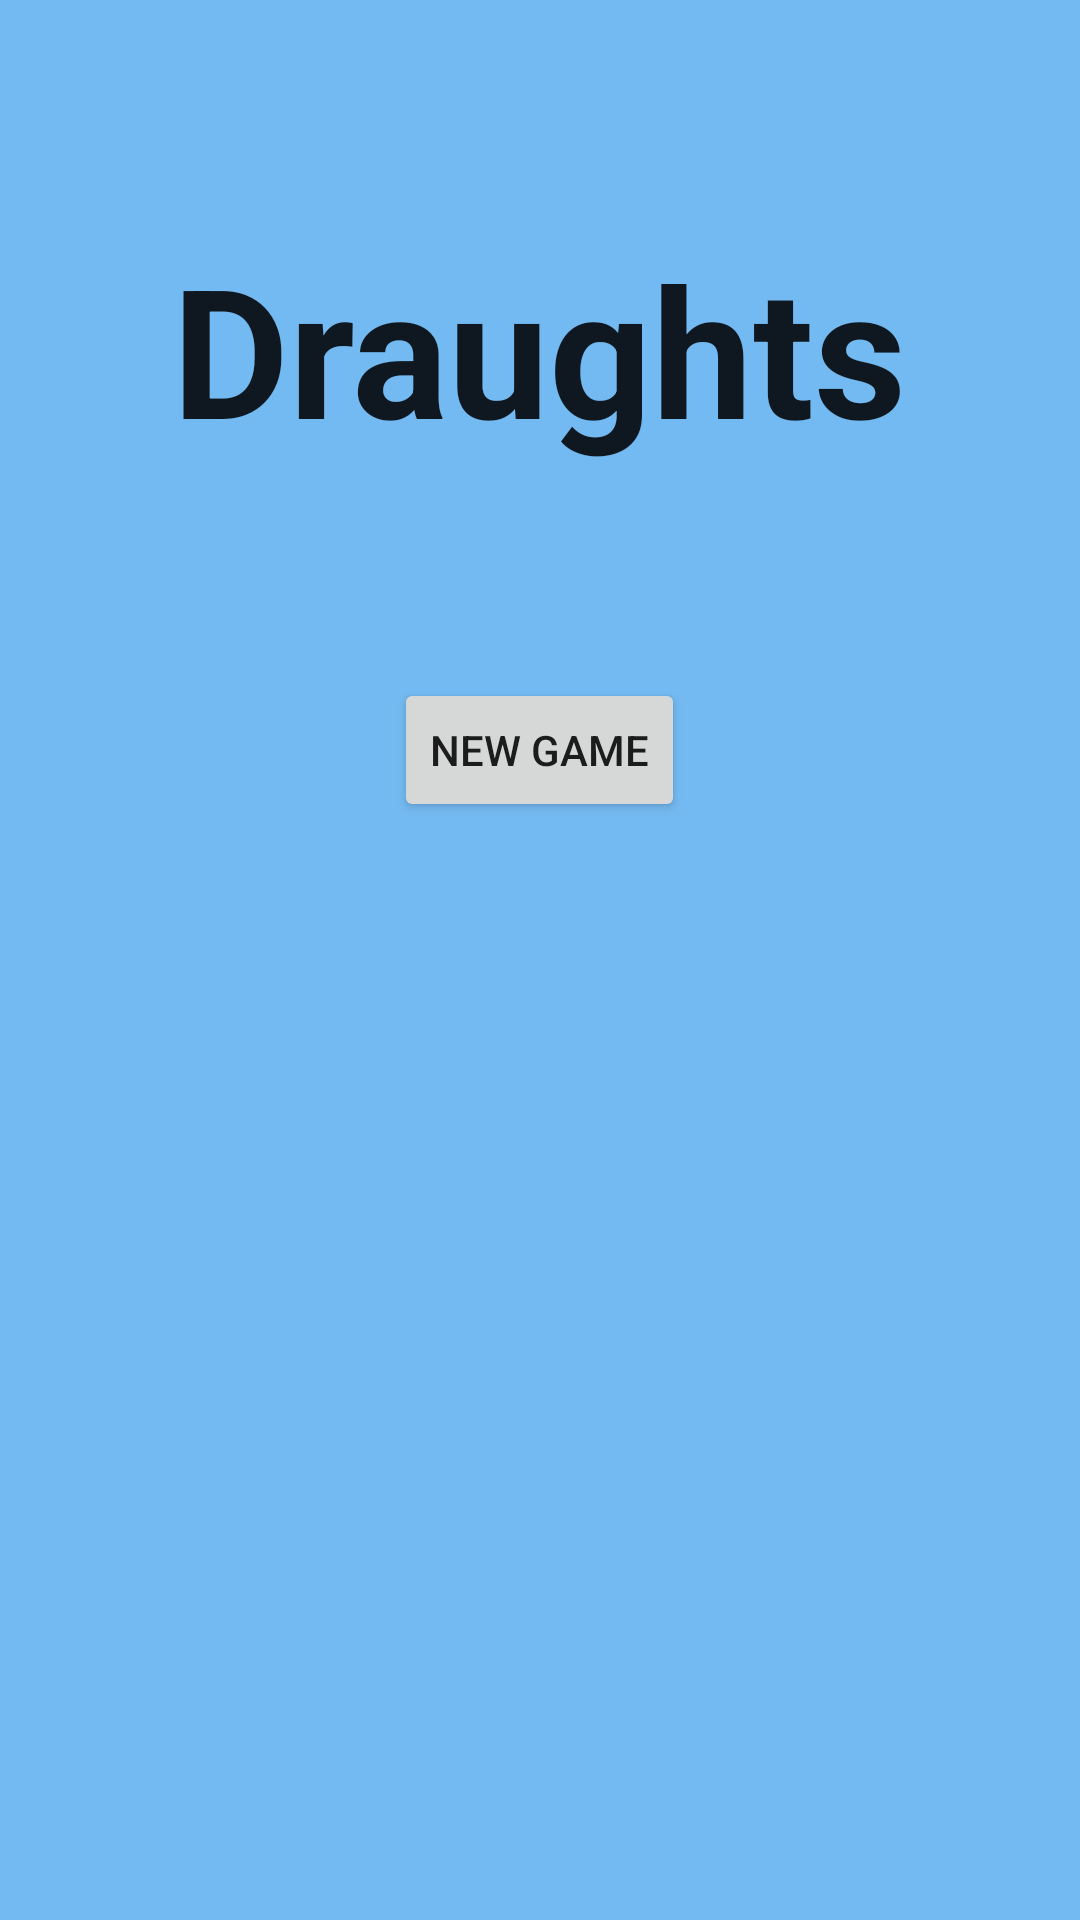

Here is an Android app screen rendered from its layout file. Give the layout XML and the strings, colors and styles it references.
<!-- AndroidManifest.xml: application theme AppTheme -->
<!-- res/layout/activity_main_menu.xml -->
<?xml version="1.0" encoding="utf-8"?>
<android.support.design.widget.CoordinatorLayout xmlns:android="http://schemas.android.com/apk/res/android"
    xmlns:app="http://schemas.android.com/apk/res-auto"
    xmlns:tools="http://schemas.android.com/tools"
    android:layout_width="match_parent"
    android:layout_height="match_parent"
    android:fitsSystemWindows="true"
    tools:context="com.example.stuart.draughts.MainMenu"
    >

    <android.support.design.widget.AppBarLayout
        android:layout_width="match_parent"
        android:layout_height="wrap_content"
        android:theme="@style/AppTheme.AppBarOverlay">

    </android.support.design.widget.AppBarLayout>

    <include layout="@layout/content_main_menu" />

</android.support.design.widget.CoordinatorLayout>
<!-- res/layout/content_main_menu.xml (included above) -->
<?xml version="1.0" encoding="utf-8"?>
<RelativeLayout xmlns:android="http://schemas.android.com/apk/res/android"
    xmlns:app="http://schemas.android.com/apk/res-auto"
    xmlns:tools="http://schemas.android.com/tools"
    android:layout_width="match_parent"
    android:layout_height="match_parent"
    android:paddingBottom="@dimen/activity_vertical_margin"
    android:paddingLeft="@dimen/activity_horizontal_margin"
    android:paddingRight="@dimen/activity_horizontal_margin"
    android:paddingTop="@dimen/activity_vertical_margin"
    app:layout_behavior="@string/appbar_scrolling_view_behavior"
    tools:context="com.example.stuart.draughts.MainMenu"
    tools:showIn="@layout/activity_main_menu"
    android:background="@color/background">

    <TextView
        android:layout_width="wrap_content"
        android:layout_height="wrap_content"
        android:textAppearance="?android:attr/textAppearanceLarge"
        android:text="@string/title"
        android:id="@+id/title"
        android:layout_marginTop="60dp"
        android:layout_alignParentTop="true"
        android:layout_centerHorizontal="true"
        android:textStyle="bold"
        android:textSize="60sp" />

    <Button
        android:layout_width="wrap_content"
        android:layout_height="wrap_content"
        android:text="@string/new_game"
        android:id="@+id/new_game"
        android:layout_below="@+id/title"
        android:layout_centerHorizontal="true"
        android:layout_marginTop="70dp"
        android:onClick="startGame"/>

    <LinearLayout
        android:orientation="vertical"
        android:layout_width="match_parent"
        android:layout_height="match_parent"
        android:layout_below="@+id/new_game"
        android:layout_centerHorizontal="true"
        android:layout_marginTop="47dp">

    </LinearLayout>

</RelativeLayout>
<!-- resources referenced by this layout -->
<resources>
  <color name="background">#74baf2</color>
  <dimen name="activity_horizontal_margin">16dp</dimen>
  <dimen name="activity_vertical_margin">16dp</dimen>
  <string name="new_game">New Game</string>
  <string name="title">Draughts</string>
  <style name="AppTheme.AppBarOverlay" parent="ThemeOverlay.AppCompat.Dark.ActionBar" />
  <style name="AppTheme" parent="Theme.AppCompat.Light.NoActionBar">
          
          <item name="colorPrimary">@color/colorPrimary</item>
          <item name="colorPrimaryDark">@color/colorPrimaryDark</item>
          <item name="colorAccent">@color/colorAccent</item>
      </style>
  <color name="colorPrimary">#3F51B5</color>
  <color name="colorPrimaryDark">#303F9F</color>
  <color name="colorAccent">#FF4081</color>
</resources>
